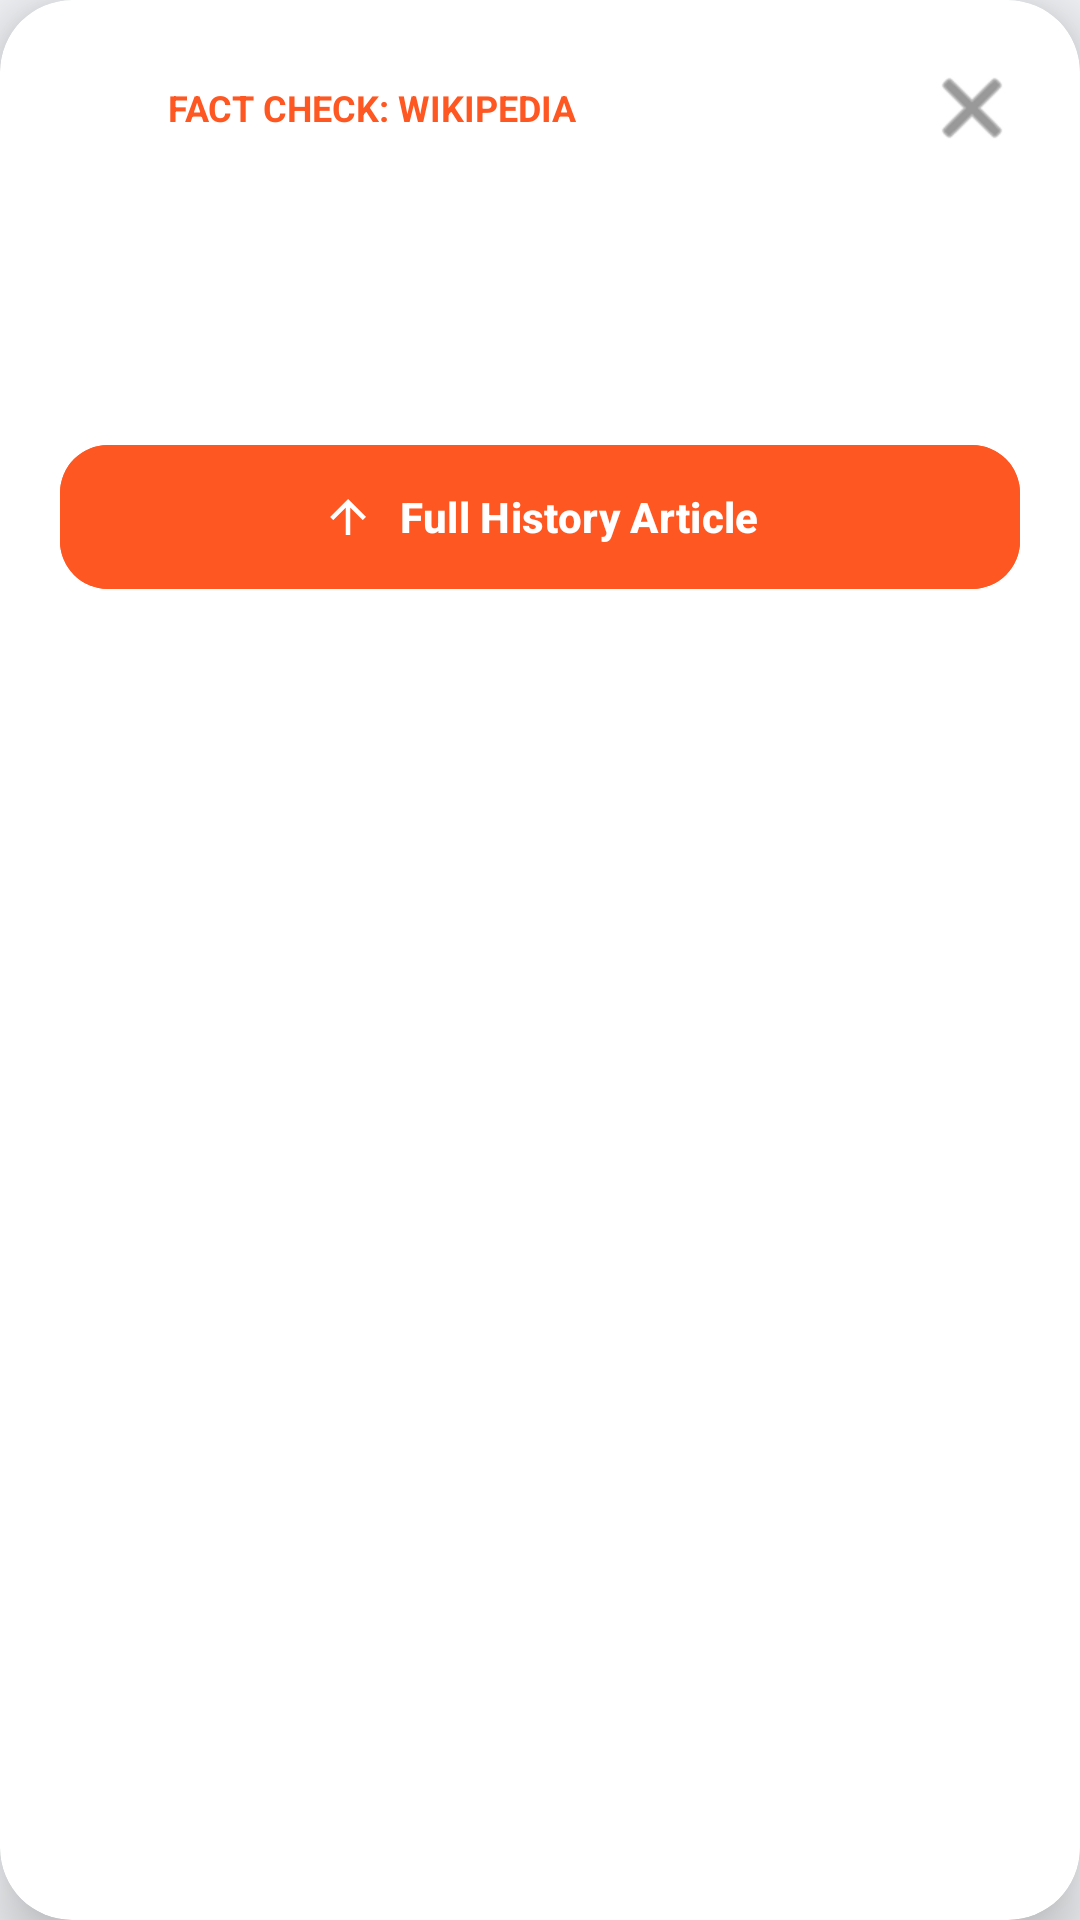

Here is an Android app screen rendered from its layout file. Give the layout XML and the strings, colors and styles it references.
<!-- AndroidManifest.xml: application theme Theme.TryandError -->
<!-- res/layout/dialog_wikipedia_card.xml -->
<?xml version="1.0" encoding="utf-8"?>
<androidx.cardview.widget.CardView xmlns:android="http://schemas.android.com/apk/res/android"
    xmlns:app="http://schemas.android.com/apk/res-auto"
    android:layout_width="match_parent"
    android:layout_height="wrap_content"
    app:cardCornerRadius="24dp"
    app:cardElevation="12dp"
    android:layout_margin="16dp"
    android:backgroundTint="@color/card_background">

    <LinearLayout
        android:layout_width="match_parent"
        android:layout_height="wrap_content"
        android:orientation="vertical"
        android:padding="20dp">

        <LinearLayout
            android:layout_width="match_parent"
            android:layout_height="wrap_content"
            android:gravity="center_vertical"
            android:orientation="horizontal"
            android:layout_marginBottom="16dp">

            <ImageView
                android:layout_width="24dp"
                android:layout_height="24dp"
                android:src="@drawable/reading_mode_icon"
                android:layout_marginEnd="12dp"
                app:tint="@color/ignite_orange" />

            <TextView
                android:layout_width="wrap_content"
                android:layout_height="wrap_content"
                android:text="Fact Check: Wikipedia"
                android:textColor="@color/ignite_orange"
                android:textSize="12sp"
                android:textStyle="bold"
                android:textAllCaps="true" />

            <View
                android:layout_width="0dp"
                android:layout_height="0dp"
                android:layout_weight="1" />

            <ImageButton
                android:id="@+id/btnCloseWiki"
                android:layout_width="32dp"
                android:layout_height="32dp"
                android:background="?attr/selectableItemBackgroundBorderless"
                android:src="@android:drawable/ic_menu_close_clear_cancel"
                app:tint="@color/text_secondary" />
        </LinearLayout>

        <ImageView
            android:id="@+id/wikiThumbnail"
            android:layout_width="match_parent"
            android:layout_height="180dp"
            android:scaleType="centerCrop"
            android:layout_marginBottom="16dp"
            android:visibility="gone"
            app:shapeAppearanceOverlay="@style/RoundedAppearance" />

        <TextView
            android:id="@+id/wikiTitle"
            android:layout_width="match_parent"
            android:layout_height="wrap_content"
            android:textColor="@color/text_primary"
            android:textSize="22sp"
            android:textStyle="bold"
            android:layout_marginBottom="8dp" />

        <TextView
            android:id="@+id/wikiExtract"
            android:layout_width="match_parent"
            android:layout_height="wrap_content"
            android:textColor="@color/text_secondary"
            android:textSize="14sp"
            android:lineSpacingExtra="4dp"
            android:maxLines="8"
            android:ellipsize="end"
            android:layout_marginBottom="20dp" />

        <com.google.android.material.button.MaterialButton
            android:id="@+id/btnFullWiki"
            android:layout_width="match_parent"
            android:layout_height="56dp"
            android:text="Full History Article"
            app:cornerRadius="16dp"
            android:backgroundTint="@color/ignite_orange"
            android:textColor="@android:color/white"
            android:textStyle="bold"
            app:icon="@drawable/ic_arrow_up"
            app:iconGravity="textStart" />

    </LinearLayout>
</androidx.cardview.widget.CardView>
<!-- resources referenced by this layout -->
<resources>
  <color name="card_background">#FFFFFF</color>
  <color name="ignite_orange">#FF5722</color>
  <color name="text_primary">#1A1A2E</color>
  <color name="text_secondary">#555555</color>
  <!-- drawable ic_arrow_up (drawable) -->
  <vector xmlns:android="http://schemas.android.com/apk/res/android"
      android:width="24dp"
      android:height="24dp"
      android:viewportWidth="24.0"
      android:viewportHeight="24.0">
      <path
          android:fillColor="#FFFFFF"
          android:pathData="M12,4l-8,8l1.41,1.41L11,7.83V20h2V7.83l5.58,5.59L20,12L12,4z" />
  </vector>
  <style name="RoundedAppearance" parent="">
          <item name="cornerSize">16dp</item>
      </style>
  <style name="Theme.TryandError" parent="Base.Theme.TryandError" />
  <style name="Base.Theme.TryandError" parent="Theme.Material3.DayNight.NoActionBar">
          <item name="colorPrimary">@color/ignite_orange</item>
          <item name="colorPrimaryDark">@color/ignite_orange_dark</item>
          <item name="colorAccent">@color/ignite_orange</item>
          <item name="android:windowBackground">@color/app_background</item>
          <item name="android:textColorPrimary">@color/text_primary</item>
          <item name="android:textColorSecondary">@color/text_secondary</item>
          <item name="android:textColorHint">@color/text_hint</item>
          <item name="android:navigationBarColor">@color/bottom_nav_bg</item>
      </style>
  <color name="ignite_orange_dark">#E64A19</color>
  <color name="app_background">#F0F2F5</color>
  <color name="text_hint">#888888</color>
  <color name="bottom_nav_bg">#FFFFFF</color>
</resources>
